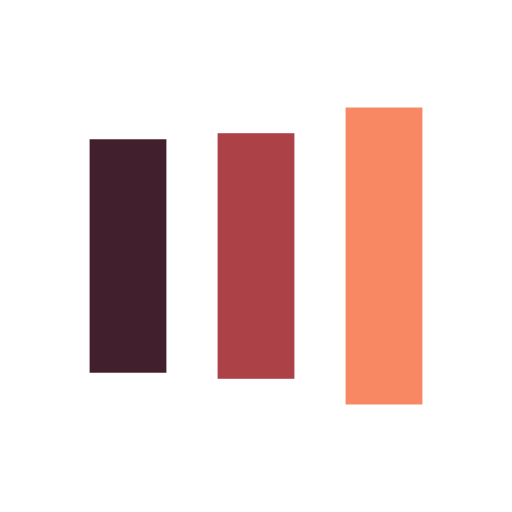
t = 0.00 s
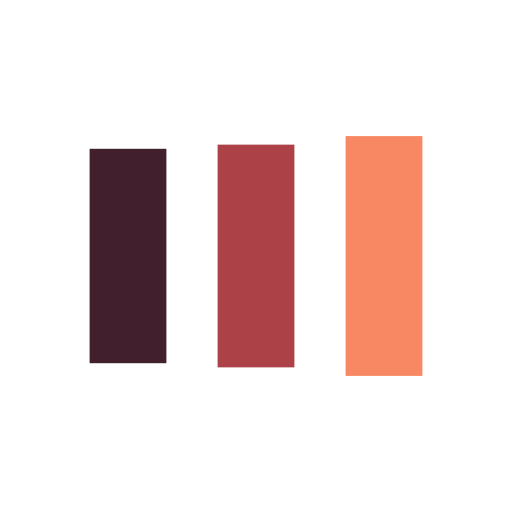
t = 0.13 s
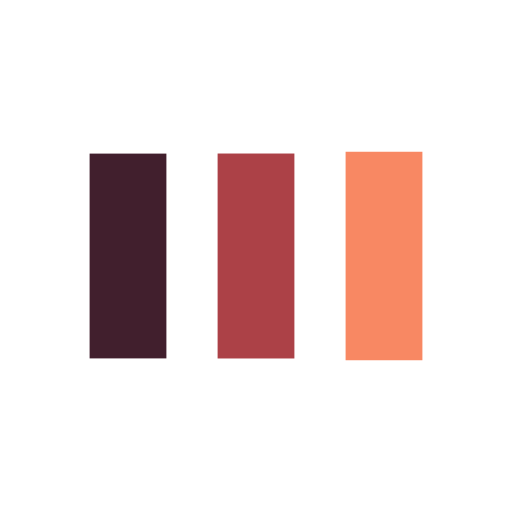
t = 0.38 s
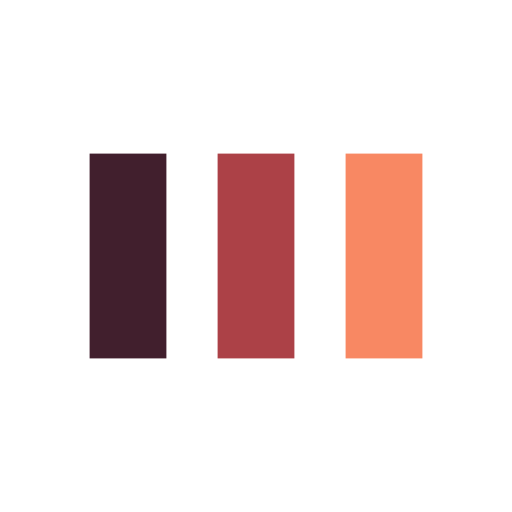
t = 0.50 s
t = 0.63 s: frame unchanged from t = 0.50 s, image omitted
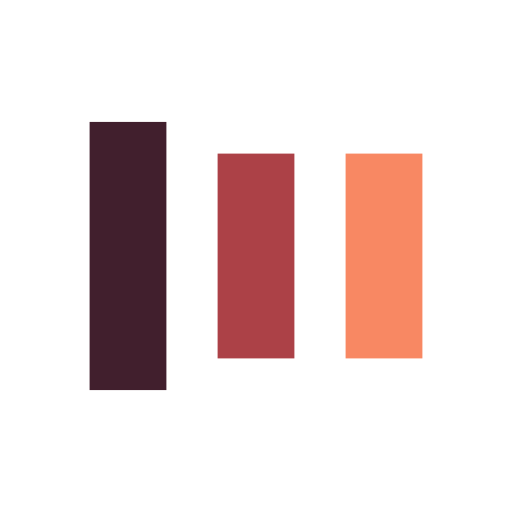
t = 0.88 s

The animated SVG that drew these frames (rendered in a browser with its animation timeline set to each time). Animation: 6 SMIL elements (animate=6); one cycle of 1.00 s, repeats indefinitely.

<?xml version="1.0" encoding="utf-8"?>
<svg xmlns="http://www.w3.org/2000/svg" xmlns:xlink="http://www.w3.org/1999/xlink" style="margin: auto; background: none; display: block; shape-rendering: auto;" width="200px" height="200px" viewBox="0 0 100 100" preserveAspectRatio="xMidYMid">
<rect x="17.5" y="30" width="15" height="40" fill="#411f2d">
  <animate attributeName="y" repeatCount="indefinite" dur="1s" calcMode="spline" keyTimes="0;0.5;1" values="18;30;30" keySplines="0 0.5 0.5 1;0 0.5 0.5 1" begin="-0.2s"></animate>
  <animate attributeName="height" repeatCount="indefinite" dur="1s" calcMode="spline" keyTimes="0;0.5;1" values="64;40;40" keySplines="0 0.5 0.5 1;0 0.5 0.5 1" begin="-0.2s"></animate>
</rect>
<rect x="42.5" y="30" width="15" height="40" fill="#ac4147">
  <animate attributeName="y" repeatCount="indefinite" dur="1s" calcMode="spline" keyTimes="0;0.5;1" values="20.999999999999996;30;30" keySplines="0 0.5 0.5 1;0 0.5 0.5 1" begin="-0.1s"></animate>
  <animate attributeName="height" repeatCount="indefinite" dur="1s" calcMode="spline" keyTimes="0;0.5;1" values="58.00000000000001;40;40" keySplines="0 0.5 0.5 1;0 0.5 0.5 1" begin="-0.1s"></animate>
</rect>
<rect x="67.5" y="30" width="15" height="40" fill="#f88863">
  <animate attributeName="y" repeatCount="indefinite" dur="1s" calcMode="spline" keyTimes="0;0.5;1" values="20.999999999999996;30;30" keySplines="0 0.5 0.5 1;0 0.5 0.5 1"></animate>
  <animate attributeName="height" repeatCount="indefinite" dur="1s" calcMode="spline" keyTimes="0;0.5;1" values="58.00000000000001;40;40" keySplines="0 0.5 0.5 1;0 0.5 0.5 1"></animate>
</rect>
<!-- [ldio] generated by https://loading.io/ --></svg>
